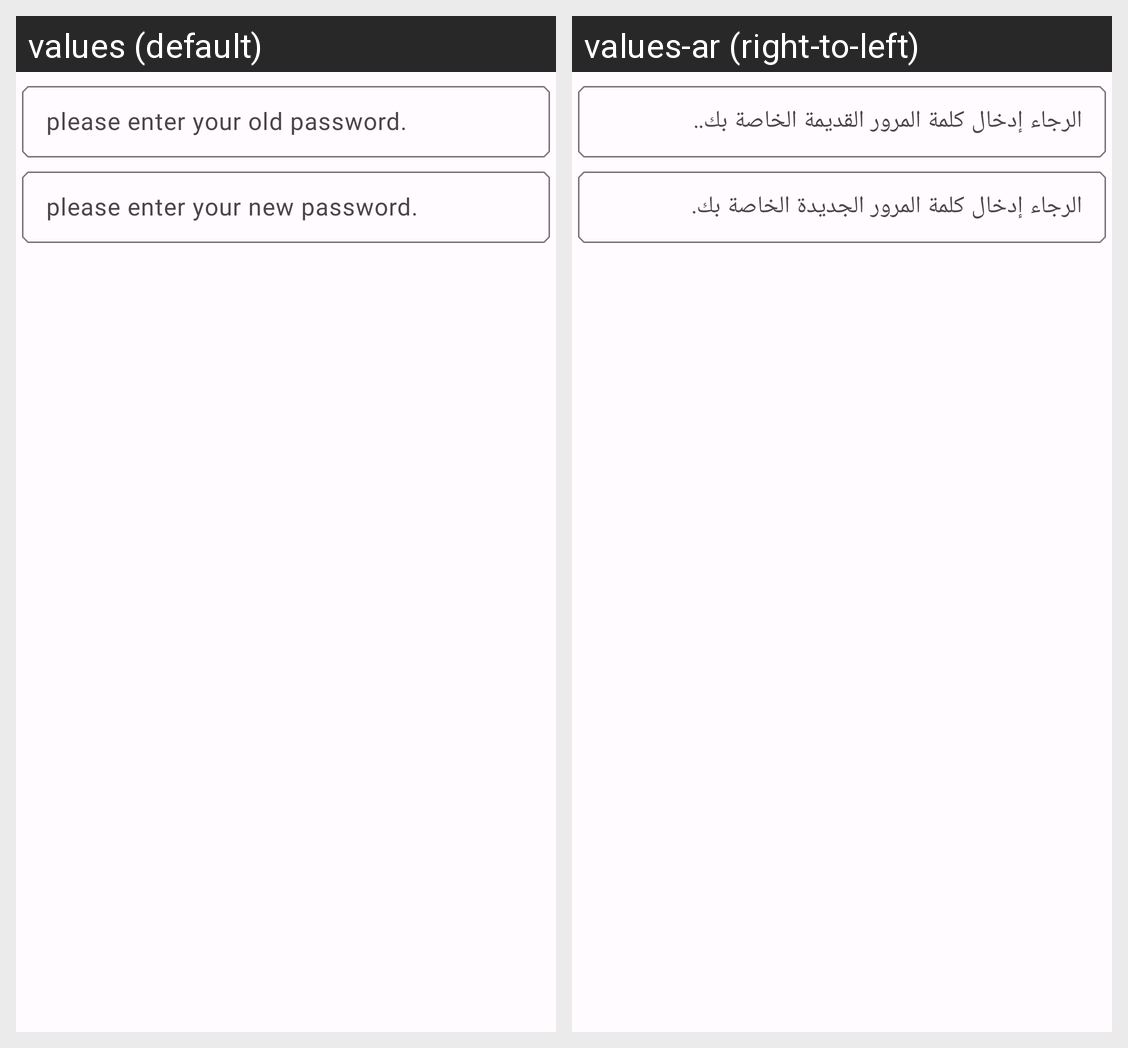

The Android screen above is rendered under two locales of the same app. Produce the string resources it draws, with the default and per-locale values.
Android screen res/layout/dialog_change_password.xml rendered under 2 locales, left to right: values (default), values-ar (right-to-left). Device: Nexus 5 (rendered at 1080×1920; each locale shown at half size, 540×960, under a caption strip naming it); theme Theme.5asec.
Strings drawn on this screen, with the default value and each locale's value (text and hints the layout hard-codes, and strings that could not be matched under every locale, appear in the picture but are not listed):

change_password_older_text
  values: please enter your old password.
  values-ar: الرجاء إدخال كلمة المرور القديمة الخاصة بك..

change_password_new_text
  values: please enter your new password.
  values-ar: الرجاء إدخال كلمة المرور الجديدة الخاصة بك.
